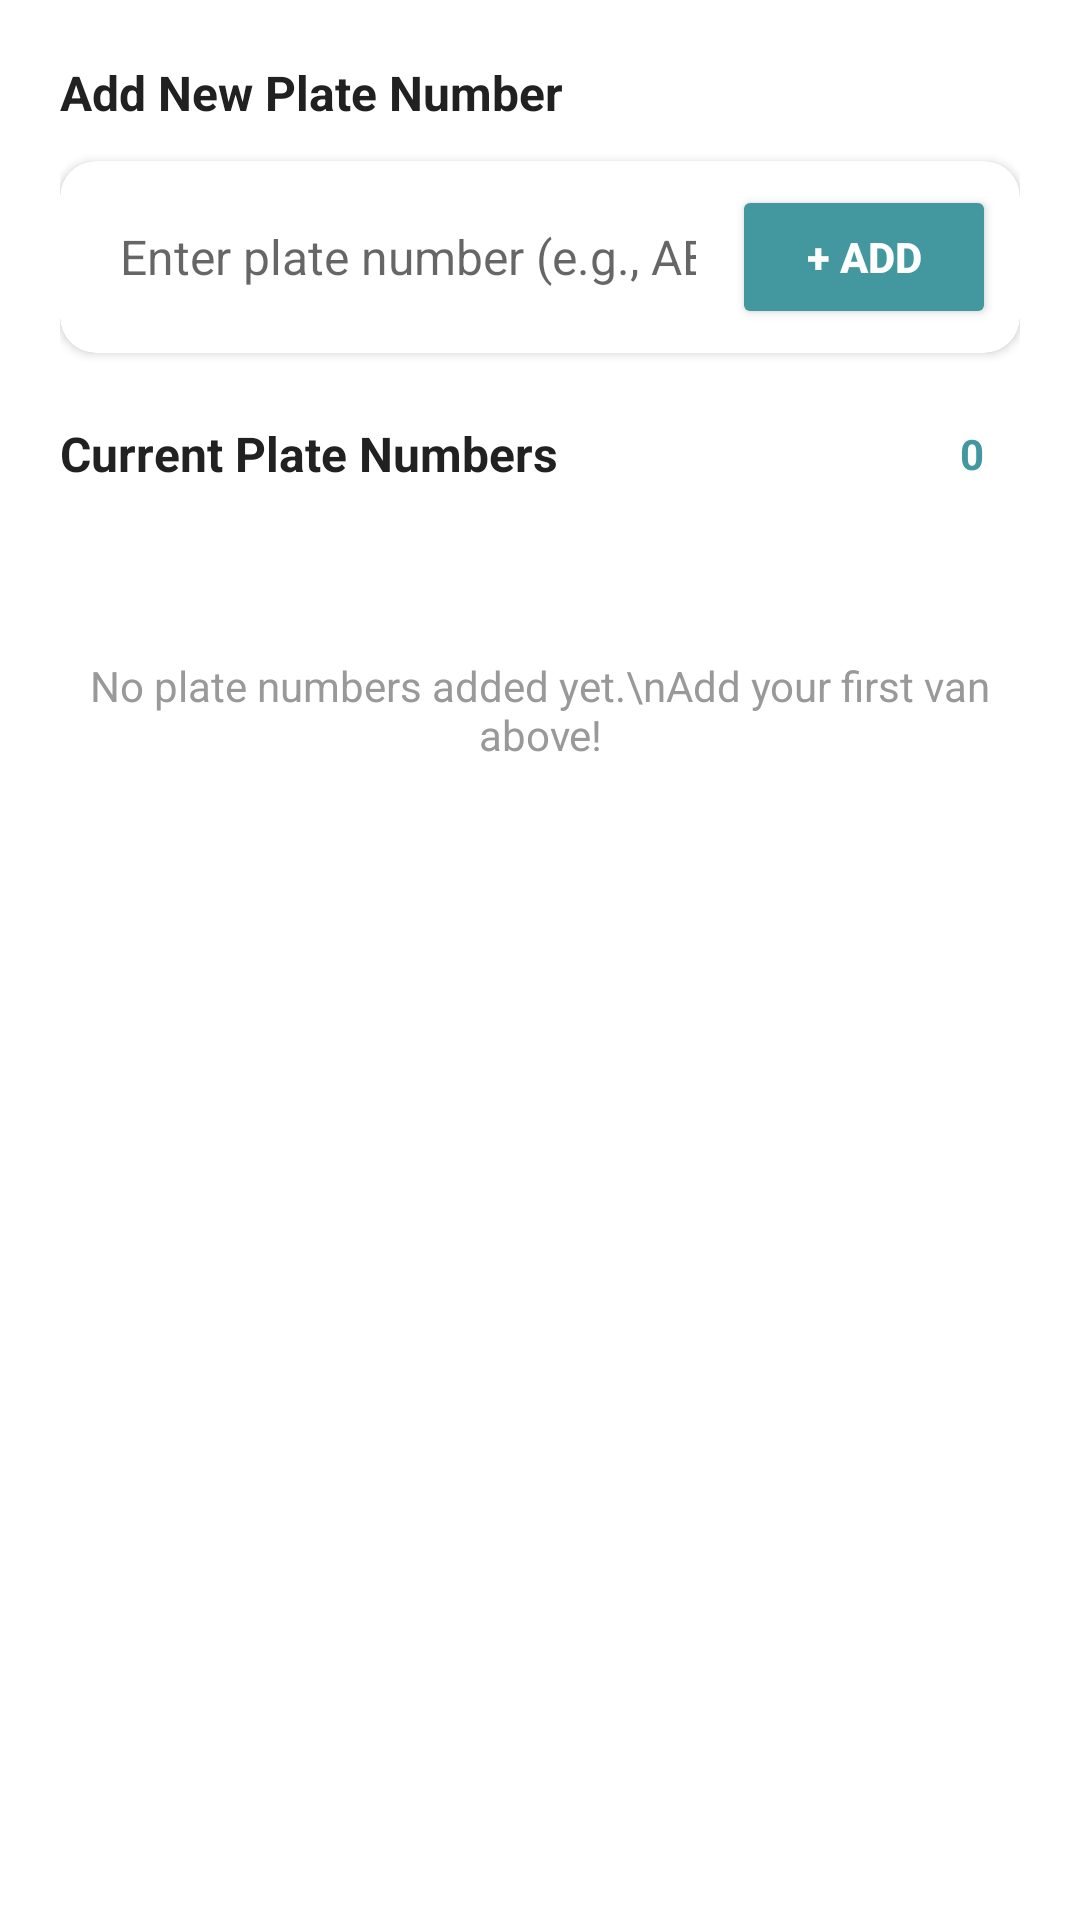

Here is an Android app screen rendered from its layout file. Give the layout XML and the strings, colors and styles it references.
<!-- AndroidManifest.xml: application theme Theme.Arangkada.NoActionBar -->
<!-- res/layout/dialog_manage_plates.xml -->
<?xml version="1.0" encoding="utf-8"?>
<LinearLayout xmlns:android="http://schemas.android.com/apk/res/android"
    xmlns:app="http://schemas.android.com/apk/res-auto"
    android:layout_width="match_parent"
    android:layout_height="wrap_content"
    android:orientation="vertical"
    android:padding="20dp">

    
    <TextView
        android:layout_width="wrap_content"
        android:layout_height="wrap_content"
        android:text="Add New Plate Number"
        android:textSize="16sp"
        android:textStyle="bold"
        android:textColor="@color/text_primary"
        android:layout_marginBottom="12dp" />

    <androidx.cardview.widget.CardView
        android:layout_width="match_parent"
        android:layout_height="wrap_content"
        app:cardCornerRadius="12dp"
        app:cardElevation="2dp"
        android:layout_marginBottom="20dp">

        <LinearLayout
            android:layout_width="match_parent"
            android:layout_height="wrap_content"
            android:orientation="horizontal"
            android:gravity="center_vertical"
            android:padding="8dp">

            <EditText
                android:id="@+id/etPlateInput"
                android:layout_width="0dp"
                android:layout_height="wrap_content"
                android:layout_weight="1"
                android:hint="Enter plate number (e.g., ABC1234)"
                android:inputType="textCapCharacters"
                android:textSize="16sp"
                android:padding="12dp"
                android:background="@android:color/transparent" />

            <Button
                android:id="@+id/btnAddPlate"
                android:layout_width="wrap_content"
                android:layout_height="48dp"
                android:text="+ Add"
                android:textSize="14sp"
                android:textStyle="bold"
                android:textColor="@color/white"
                android:backgroundTint="@color/primary_color"
                android:paddingHorizontal="20dp" />
        </LinearLayout>
    </androidx.cardview.widget.CardView>

    
    <LinearLayout
        android:layout_width="match_parent"
        android:layout_height="wrap_content"
        android:orientation="horizontal"
        android:gravity="center_vertical"
        android:layout_marginBottom="12dp">

        <TextView
            android:layout_width="0dp"
            android:layout_height="wrap_content"
            android:layout_weight="1"
            android:text="Current Plate Numbers"
            android:textSize="16sp"
            android:textStyle="bold"
            android:textColor="@color/text_primary" />

        <TextView
            android:id="@+id/tvPlatesCount"
            android:layout_width="wrap_content"
            android:layout_height="wrap_content"
            android:text="0"
            android:textSize="14sp"
            android:textStyle="bold"
            android:textColor="@color/primary_color"
            android:background="@drawable/badge_background"
            android:paddingHorizontal="12dp"
            android:paddingVertical="4dp" />
    </LinearLayout>

    
    <TextView
        android:id="@+id/tvEmptyState"
        android:layout_width="match_parent"
        android:layout_height="120dp"
        android:text="No plate numbers added yet.\nAdd your first van above!"
        android:textSize="14sp"
        android:textColor="#999999"
        android:gravity="center"
        android:visibility="visible"
        android:layout_marginBottom="8dp" />

    
    <androidx.cardview.widget.CardView
        android:layout_width="match_parent"
        android:layout_height="wrap_content"
        app:cardCornerRadius="12dp"
        app:cardElevation="2dp">

        <androidx.recyclerview.widget.RecyclerView
            android:id="@+id/rvPlates"
            android:layout_width="match_parent"
            android:layout_height="wrap_content"
            android:maxHeight="250dp"
            android:padding="12dp"
            android:visibility="gone" />
    </androidx.cardview.widget.CardView>

</LinearLayout>
<!-- resources referenced by this layout -->
<resources>
  <color name="primary_color">#42989e</color>
  <color name="text_primary">#212121</color>
  <color name="white">#FFFFFF</color>
  <style name="Theme.Arangkada.NoActionBar" parent="Theme.Arangkada">
          <item name="windowActionBar">false</item>
          <item name="windowNoTitle">true</item>
      </style>
  <style name="Theme.Arangkada" parent="Theme.MaterialComponents.Light.NoActionBar">
          
          <item name="colorPrimary">@color/primary_color</item>
          <item name="colorPrimaryVariant">@color/primary_dark</item>
          <item name="colorOnPrimary">@android:color/white</item>
  
          
          <item name="colorSecondary">@color/accent_color</item>
          <item name="colorOnSecondary">@android:color/white</item>
  
          
          <item name="android:statusBarColor">@color/primary_color</item>
      </style>
  <color name="primary_dark">#357a7f</color>
  <color name="accent_color">#FFD700</color>
</resources>
